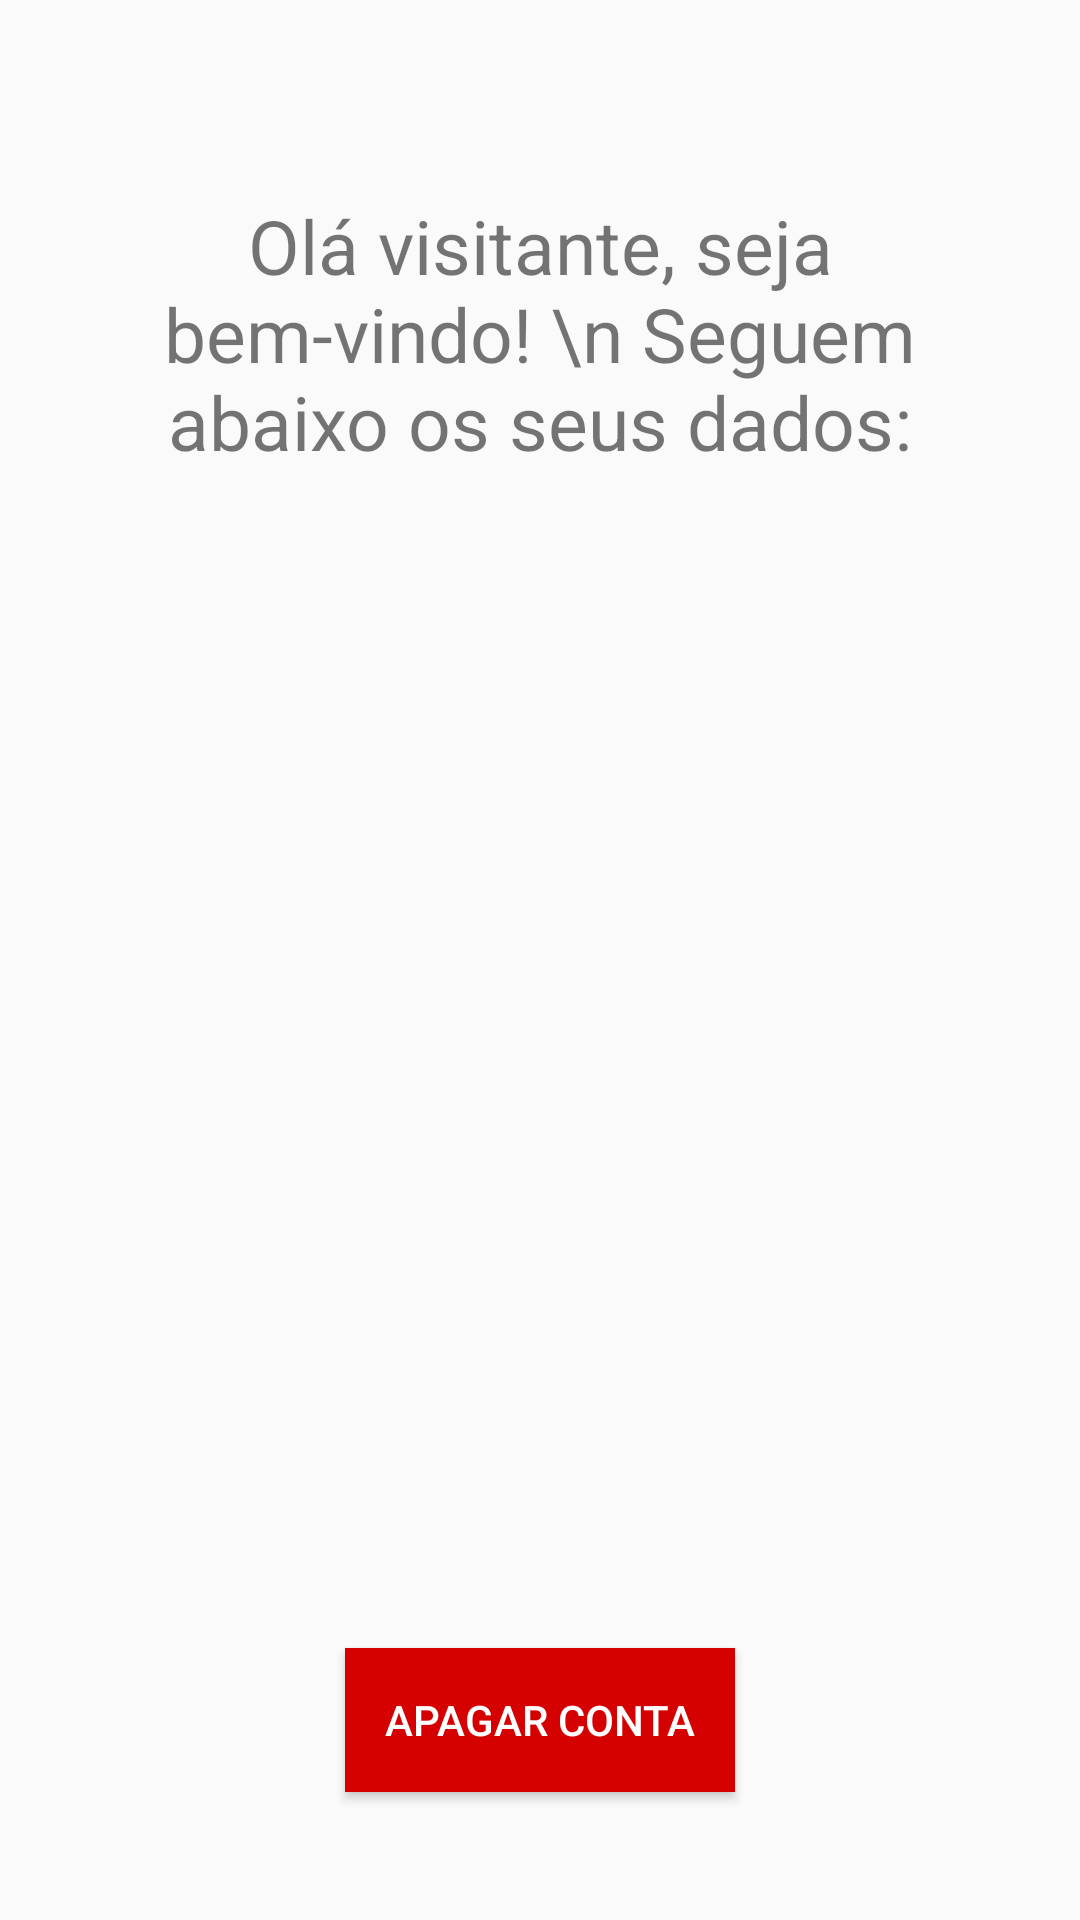

Android layout source for this screen:
<!-- AndroidManifest.xml: application theme Theme.Testing_Skills -->
<!-- res/layout/activity_act_home_page.xml -->
<?xml version="1.0" encoding="utf-8"?>
<androidx.constraintlayout.widget.ConstraintLayout xmlns:android="http://schemas.android.com/apk/res/android"
    xmlns:app="http://schemas.android.com/apk/res-auto"
    xmlns:tools="http://schemas.android.com/tools"
    android:layout_width="match_parent"
    android:layout_height="match_parent"
    android:padding="20dp"
    tools:context=".ui.ActHomePage">

    <ImageView
        android:id="@+id/homeNativeBackIcon"
        android:layout_width="30dp"
        android:layout_height="30dp"
        app:layout_constraintStart_toStartOf="parent"
        app:layout_constraintTop_toTopOf="parent"
        app:srcCompat="@drawable/ic_baseline_arrow_back_24" />

    <Button
        android:id="@+id/bt_logout"
        android:layout_width="130dp"
        android:layout_height="wrap_content"
        android:text="Apagar conta"
        android:textColor="#FFFF"
        android:background="#D50000"
        app:layout_constraintBottom_toBottomOf="parent"
        app:layout_constraintEnd_toEndOf="parent"
        app:layout_constraintStart_toStartOf="parent"
        app:layout_constraintTop_toBottomOf="@+id/textView11" />

    <TextView
        android:id="@+id/welcome_message"
        android:layout_width="wrap_content"
        android:layout_height="wrap_content"
        android:layout_marginTop="15dp"
        android:textAlignment="center"
        android:textSize="25sp"
        android:text="Olá visitante, seja bem-vindo! \n Seguem abaixo os seus dados:"
        app:layout_constraintEnd_toEndOf="parent"
        app:layout_constraintStart_toStartOf="parent"
        app:layout_constraintTop_toBottomOf="@+id/homeNativeBackIcon" />

    <TextView
        android:id="@+id/textView1"
        android:layout_width="wrap_content"
        android:layout_height="wrap_content"
        android:layout_marginTop="80dp"
        app:layout_constraintEnd_toEndOf="parent"
        app:layout_constraintStart_toStartOf="parent"
        app:layout_constraintTop_toBottomOf="@+id/welcome_message"
        tools:text="TextView" />

    <TextView
        android:id="@+id/textView2"
        android:layout_width="wrap_content"
        android:layout_height="wrap_content"
        android:layout_marginTop="8dp"
        app:layout_constraintEnd_toEndOf="parent"
        app:layout_constraintStart_toStartOf="parent"
        app:layout_constraintTop_toBottomOf="@+id/textView1"
        tools:text="TextView" />

    <TextView
        android:id="@+id/textView3"
        android:layout_width="wrap_content"
        android:layout_height="wrap_content"
        android:layout_marginTop="8dp"
        app:layout_constraintEnd_toEndOf="parent"
        app:layout_constraintStart_toStartOf="parent"
        app:layout_constraintTop_toBottomOf="@+id/textView2"
        tools:text="TextView" />

    <TextView
        android:id="@+id/textView4"
        android:layout_width="wrap_content"
        android:layout_height="wrap_content"
        android:layout_marginTop="8dp"
        app:layout_constraintEnd_toEndOf="parent"
        app:layout_constraintStart_toStartOf="parent"
        app:layout_constraintTop_toBottomOf="@+id/textView3"
        tools:text="TextView" />

    <TextView
        android:id="@+id/textView5"
        android:layout_width="wrap_content"
        android:layout_height="wrap_content"
        android:layout_marginTop="8dp"
        app:layout_constraintEnd_toEndOf="parent"
        app:layout_constraintStart_toStartOf="parent"
        app:layout_constraintTop_toBottomOf="@+id/textView4"
        tools:text="TextView" />


    <TextView
        android:id="@+id/textView6"
        android:layout_width="wrap_content"
        android:layout_height="wrap_content"
        android:layout_marginTop="8dp"
        app:layout_constraintEnd_toEndOf="parent"
        app:layout_constraintStart_toStartOf="parent"
        app:layout_constraintTop_toBottomOf="@+id/textView5"
        tools:text="TextView" />

    <TextView
        android:id="@+id/textView7"
        android:layout_width="wrap_content"
        android:layout_height="wrap_content"
        android:layout_marginTop="8dp"
        app:layout_constraintEnd_toEndOf="parent"
        app:layout_constraintStart_toStartOf="parent"
        app:layout_constraintTop_toBottomOf="@+id/textView6"
        tools:text="TextView" />

    <TextView
        android:id="@+id/textView8"
        android:layout_width="wrap_content"
        android:layout_height="wrap_content"
        android:layout_marginTop="8dp"
        app:layout_constraintEnd_toEndOf="parent"
        app:layout_constraintStart_toStartOf="parent"
        app:layout_constraintTop_toBottomOf="@+id/textView7"
        tools:text="TextView" />

    <TextView
        android:id="@+id/textView9"
        android:layout_width="wrap_content"
        android:layout_height="wrap_content"
        android:layout_marginTop="8dp"
        app:layout_constraintEnd_toEndOf="parent"
        app:layout_constraintStart_toStartOf="parent"
        app:layout_constraintTop_toBottomOf="@+id/textView8"
        tools:text="TextView" />

    <TextView
        android:id="@+id/textView10"
        android:layout_width="wrap_content"
        android:layout_height="wrap_content"
        android:layout_marginTop="8dp"
        app:layout_constraintEnd_toEndOf="parent"
        app:layout_constraintStart_toStartOf="parent"
        app:layout_constraintTop_toBottomOf="@+id/textView9"
        tools:text="TextView" />

    <TextView
        android:id="@+id/textView11"
        android:layout_width="wrap_content"
        android:layout_height="wrap_content"
        android:layout_marginTop="8dp"
        app:layout_constraintEnd_toEndOf="parent"
        app:layout_constraintStart_toStartOf="parent"
        app:layout_constraintTop_toBottomOf="@+id/textView10"
        tools:text="TextView" />

</androidx.constraintlayout.widget.ConstraintLayout>
<!-- resources referenced by this layout -->
<resources>
  <style name="Theme.Testing_Skills" parent="Theme.AppCompat.Light.NoActionBar">
          
          <item name="colorPrimary">@color/purple_500</item>
          <item name="colorPrimaryVariant">@color/purple_700</item>
          <item name="colorOnPrimary">@color/white</item>
          
          <item name="colorSecondary">@color/teal_200</item>
          <item name="colorSecondaryVariant">@color/teal_700</item>
          <item name="colorOnSecondary">@color/black</item>
          
          <item name="android:statusBarColor" tools:targetApi="l">?attr/colorPrimaryVariant</item>
          
      </style>
  <!-- not gathered from this repository: default colours our renderer supplied (Android Studio template values) -->
  <color name="purple_500">#FF6200EE</color>
  <color name="purple_700">#FF3700B3</color>
  <color name="teal_200">#FF03DAC5</color>
  <color name="teal_700">#FF018786</color>
  <color name="black">#FF000000</color>
  <color name="white">#FFFFFFFF</color>
</resources>
